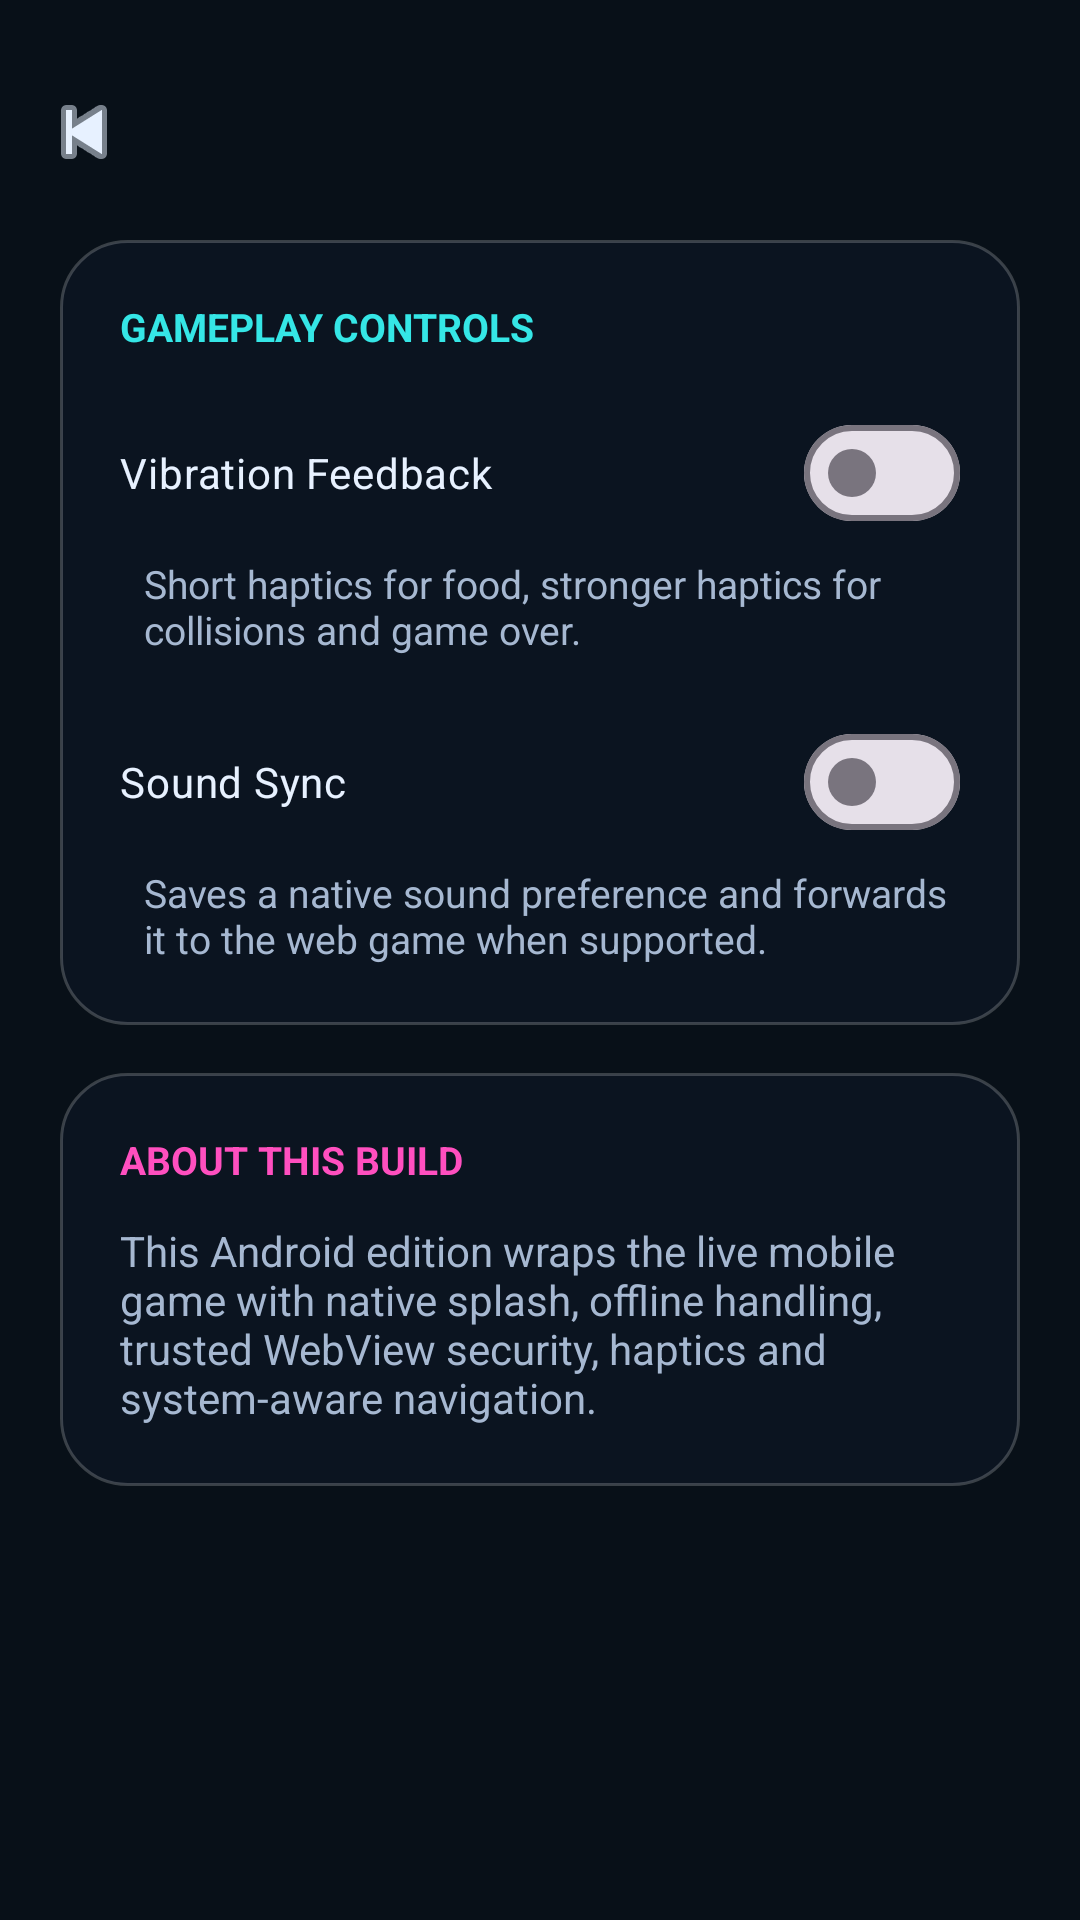

This screen was rendered from an Android layout file. Write that file and the resources it references.
<!-- AndroidManifest.xml: activity theme Theme.TwoPlayerSnake -->
<!-- res/layout/activity_settings.xml -->
<?xml version="1.0" encoding="utf-8"?>
<LinearLayout xmlns:android="http://schemas.android.com/apk/res/android"
    xmlns:app="http://schemas.android.com/apk/res-auto"
    android:layout_width="match_parent"
    android:layout_height="match_parent"
    android:background="@color/surface_dark"
    android:orientation="vertical">

    <com.google.android.material.appbar.MaterialToolbar
        android:id="@+id/toolbar"
        android:layout_width="match_parent"
        android:layout_height="wrap_content"
        android:background="@android:color/transparent"
        android:paddingTop="12dp"
        android:title="@string/native_settings"
        android:titleTextColor="@color/text_primary"
        app:navigationIcon="@android:drawable/ic_media_previous"
        app:navigationIconTint="@color/text_primary" />

    <ScrollView
        android:layout_width="match_parent"
        android:layout_height="match_parent"
        android:fillViewport="true">

        <LinearLayout
            android:layout_width="match_parent"
            android:layout_height="wrap_content"
            android:orientation="vertical"
            android:paddingStart="20dp"
            android:paddingTop="12dp"
            android:paddingEnd="20dp"
            android:paddingBottom="24dp">

            <LinearLayout
                android:layout_width="match_parent"
                android:layout_height="wrap_content"
                android:background="@drawable/bg_glass_panel"
                android:orientation="vertical"
                android:padding="20dp">

                <TextView
                    android:layout_width="wrap_content"
                    android:layout_height="wrap_content"
                    android:text="@string/settings_section_gameplay"
                    android:textAllCaps="true"
                    android:textColor="@color/cyan_200"
                    android:textSize="13sp"
                    android:textStyle="bold" />

                <com.google.android.material.materialswitch.MaterialSwitch
                    android:id="@+id/vibrationSwitch"
                    android:layout_width="match_parent"
                    android:layout_height="wrap_content"
                    android:layout_marginTop="16dp"
                    android:text="@string/setting_vibration"
                    android:textColor="@color/text_primary" />

                <TextView
                    android:layout_width="match_parent"
                    android:layout_height="wrap_content"
                    android:layout_marginTop="4dp"
                    android:paddingStart="8dp"
                    android:text="@string/setting_vibration_hint"
                    android:textColor="@color/text_secondary"
                    android:textSize="13sp" />

                <com.google.android.material.materialswitch.MaterialSwitch
                    android:id="@+id/soundSwitch"
                    android:layout_width="match_parent"
                    android:layout_height="wrap_content"
                    android:layout_marginTop="18dp"
                    android:text="@string/setting_sound"
                    android:textColor="@color/text_primary" />

                <TextView
                    android:layout_width="match_parent"
                    android:layout_height="wrap_content"
                    android:layout_marginTop="4dp"
                    android:paddingStart="8dp"
                    android:text="@string/setting_sound_hint"
                    android:textColor="@color/text_secondary"
                    android:textSize="13sp" />
            </LinearLayout>

            <LinearLayout
                android:layout_width="match_parent"
                android:layout_height="wrap_content"
                android:layout_marginTop="16dp"
                android:background="@drawable/bg_glass_panel"
                android:orientation="vertical"
                android:padding="20dp">

                <TextView
                    android:layout_width="wrap_content"
                    android:layout_height="wrap_content"
                    android:text="@string/settings_section_about"
                    android:textAllCaps="true"
                    android:textColor="@color/pink_200"
                    android:textSize="13sp"
                    android:textStyle="bold" />

                <TextView
                    android:layout_width="match_parent"
                    android:layout_height="wrap_content"
                    android:layout_marginTop="12dp"
                    android:text="@string/settings_about_body"
                    android:textColor="@color/text_secondary"
                    android:textSize="14sp" />
            </LinearLayout>
        </LinearLayout>
    </ScrollView>

</LinearLayout>
<!-- resources referenced by this layout -->
<resources>
  <color name="cyan_200">#35E6E6</color>
  <color name="pink_200">#FF4FBF</color>
  <color name="surface_dark">#081018</color>
  <color name="text_primary">#E7F1FF</color>
  <color name="text_secondary">#A6B8D1</color>
  <!-- drawable bg_glass_panel (drawable) -->
  <?xml version="1.0" encoding="utf-8"?>
  <shape xmlns:android="http://schemas.android.com/apk/res/android">
      <corners android:radius="22dp" />
      <solid android:color="#7A101A28" />
      <stroke
          android:width="1dp"
          android:color="#33FFFFFF" />
  </shape>
  <string name="native_settings">Native Settings</string>
  <string name="setting_sound">Sound Sync</string>
  <string name="setting_sound_hint">Saves a native sound preference and forwards it to the web game when supported.</string>
  <string name="setting_vibration">Vibration Feedback</string>
  <string name="setting_vibration_hint">Short haptics for food, stronger haptics for collisions and game over.</string>
  <string name="settings_about_body">This Android edition wraps the live mobile game with native splash, offline handling, trusted WebView security, haptics and system-aware navigation.</string>
  <string name="settings_section_about">About This Build</string>
  <string name="settings_section_gameplay">Gameplay Controls</string>
  <style name="Theme.TwoPlayerSnake" parent="Theme.Material3.DayNight.NoActionBar">
          <item name="colorPrimary">@color/cyan_200</item>
          <item name="colorSecondary">@color/pink_200</item>
          <item name="android:windowBackground">@color/surface_dark</item>
      </style>
</resources>
